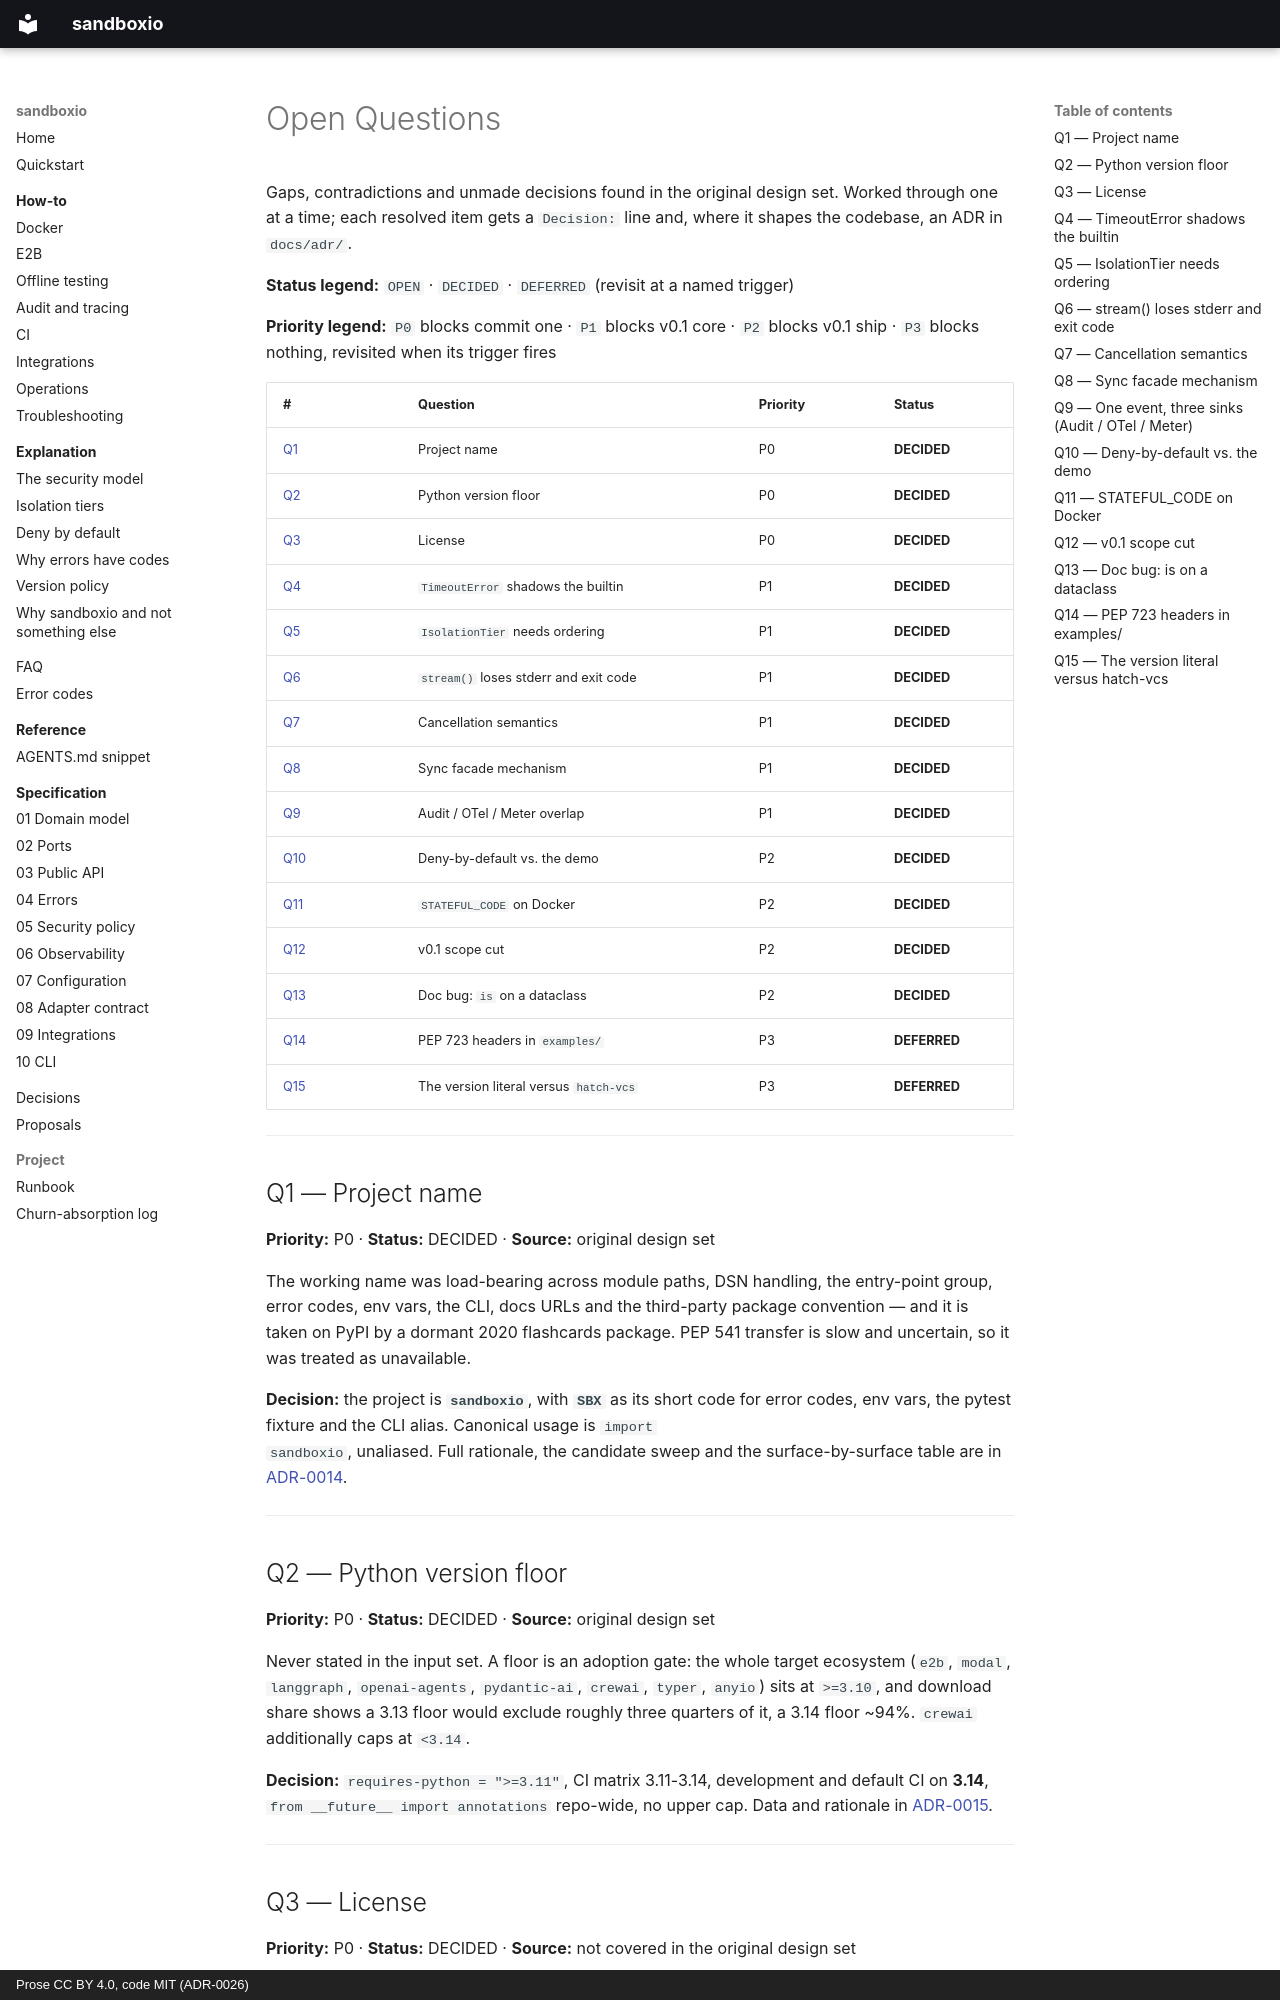

repository: bit-agents/sandboxio · page: open-questions/index.html · generator: mkdocs · copyright: Prose CC BY 4.0, code MIT (ADR-0026)

# Open Questions

Gaps, contradictions and unmade decisions found in the original design set. Worked through one at a
time; each resolved item gets a `Decision:` line and, where it shapes the codebase, an ADR
in `docs/adr/`.

**Status legend:** `OPEN` · `DECIDED` · `DEFERRED` (revisit at a named trigger)

**Priority legend:** `P0` blocks commit one · `P1` blocks v0.1 core · `P2` blocks v0.1 ship ·
`P3` blocks nothing, revisited when its trigger fires

| # | Question | Priority | Status |
|---|----------|----------|--------|
| [Q1](#q1--project-name) | Project name | P0 | **DECIDED** |
| [Q2](#q2--python-version-floor) | Python version floor | P0 | **DECIDED** |
| [Q3](#q3--license) | License | P0 | **DECIDED** |
| [Q4](#q4--timeouterror-shadows-the-builtin) | `TimeoutError` shadows the builtin | P1 | **DECIDED** |
| [Q5](#q5--isolationtier-needs-ordering) | `IsolationTier` needs ordering | P1 | **DECIDED** |
| [Q6](#q6--stream-loses-stderr-and-exit-code) | `stream()` loses stderr and exit code | P1 | **DECIDED** |
| [Q7](#q7--cancellation-semantics) | Cancellation semantics | P1 | **DECIDED** |
| [Q8](#q8--sync-facade-mechanism) | Sync facade mechanism | P1 | **DECIDED** |
| [Q9](#q9--one-event-three-sinks-audit--otel--meter) | Audit / OTel / Meter overlap | P1 | **DECIDED** |
| [Q10](#q10--deny-by-default-vs-the-demo) | Deny-by-default vs. the demo | P2 | **DECIDED** |
| [Q11](#q11--stateful_code-on-docker) | `STATEFUL_CODE` on Docker | P2 | **DECIDED** |
| [Q12](#q12--v01-scope-cut) | v0.1 scope cut | P2 | **DECIDED** |
| [Q13](#q13--doc-bug-is-on-a-dataclass) | Doc bug: `is` on a dataclass | P2 | **DECIDED** |
| [Q14](#q14--pep-723-headers-in-examples) | PEP 723 headers in `examples/` | P3 | **DEFERRED** |
| [Q15](#q15--the-version-literal-versus-hatch-vcs) | The version literal versus `hatch-vcs` | P3 | **DEFERRED** |

---

## Q1 — Project name

**Priority:** P0 · **Status:** DECIDED · **Source:** original design set

The working name was load-bearing across module paths, DSN handling, the entry-point group,
error codes, env vars, the CLI, docs URLs and the third-party package convention — and it
is taken on PyPI by a dormant 2020 flashcards package. PEP 541 transfer is slow and
uncertain, so it was treated as unavailable.

**Decision:** the project is **`sandboxio`**, with **`SBX`** as its short code for error
codes, env vars, the pytest fixture and the CLI alias. Canonical usage is `import
sandboxio`, unaliased. Full rationale, the candidate sweep and the surface-by-surface table
are in [ADR-0014](adr/0014-project-name.md).

---

## Q2 — Python version floor

**Priority:** P0 · **Status:** DECIDED · **Source:** original design set

Never stated in the input set. A floor is an adoption gate: the whole target ecosystem
(`e2b`, `modal`, `langgraph`, `openai-agents`, `pydantic-ai`, `crewai`, `typer`, `anyio`)
sits at `>=3.10`, and download share shows a 3.13 floor would exclude roughly three
quarters of it, a 3.14 floor ~94%. `crewai` additionally caps at `<3.14`.

**Decision:** `requires-python = ">=3.11"`, CI matrix 3.11-3.14, development and default CI
on **3.14**, `from __future__ import annotations` repo-wide, no upper cap. Data and
rationale in [ADR-0015](adr/0015-python-version-floor.md).

---

## Q3 — License

**Priority:** P0 · **Status:** DECIDED · **Source:** not covered in the original design set

Positioning is self-hostable and enterprise-supply-chain friendly, and the market doc cites
Daytona's license changes as a risk, yet no license was chosen. The surrounding ecosystem is
overwhelmingly permissive (`anyio`, `pydantic`, `langgraph`, `e2b`, `openai-agents` all MIT).

**Decision:** **MIT** for the library, **DCO** for contributions, and the Phase-2
`sandboxio-server` license deliberately left open until that package exists. Rationale and
the Apache-2.0 trade-off in [ADR-0016](adr/0016-license-mit.md). Prose in `docs/` is
**CC BY 4.0**, with fenced code samples staying MIT
([ADR-0026](adr/0026-docs-license-cc-by.md)).

---
